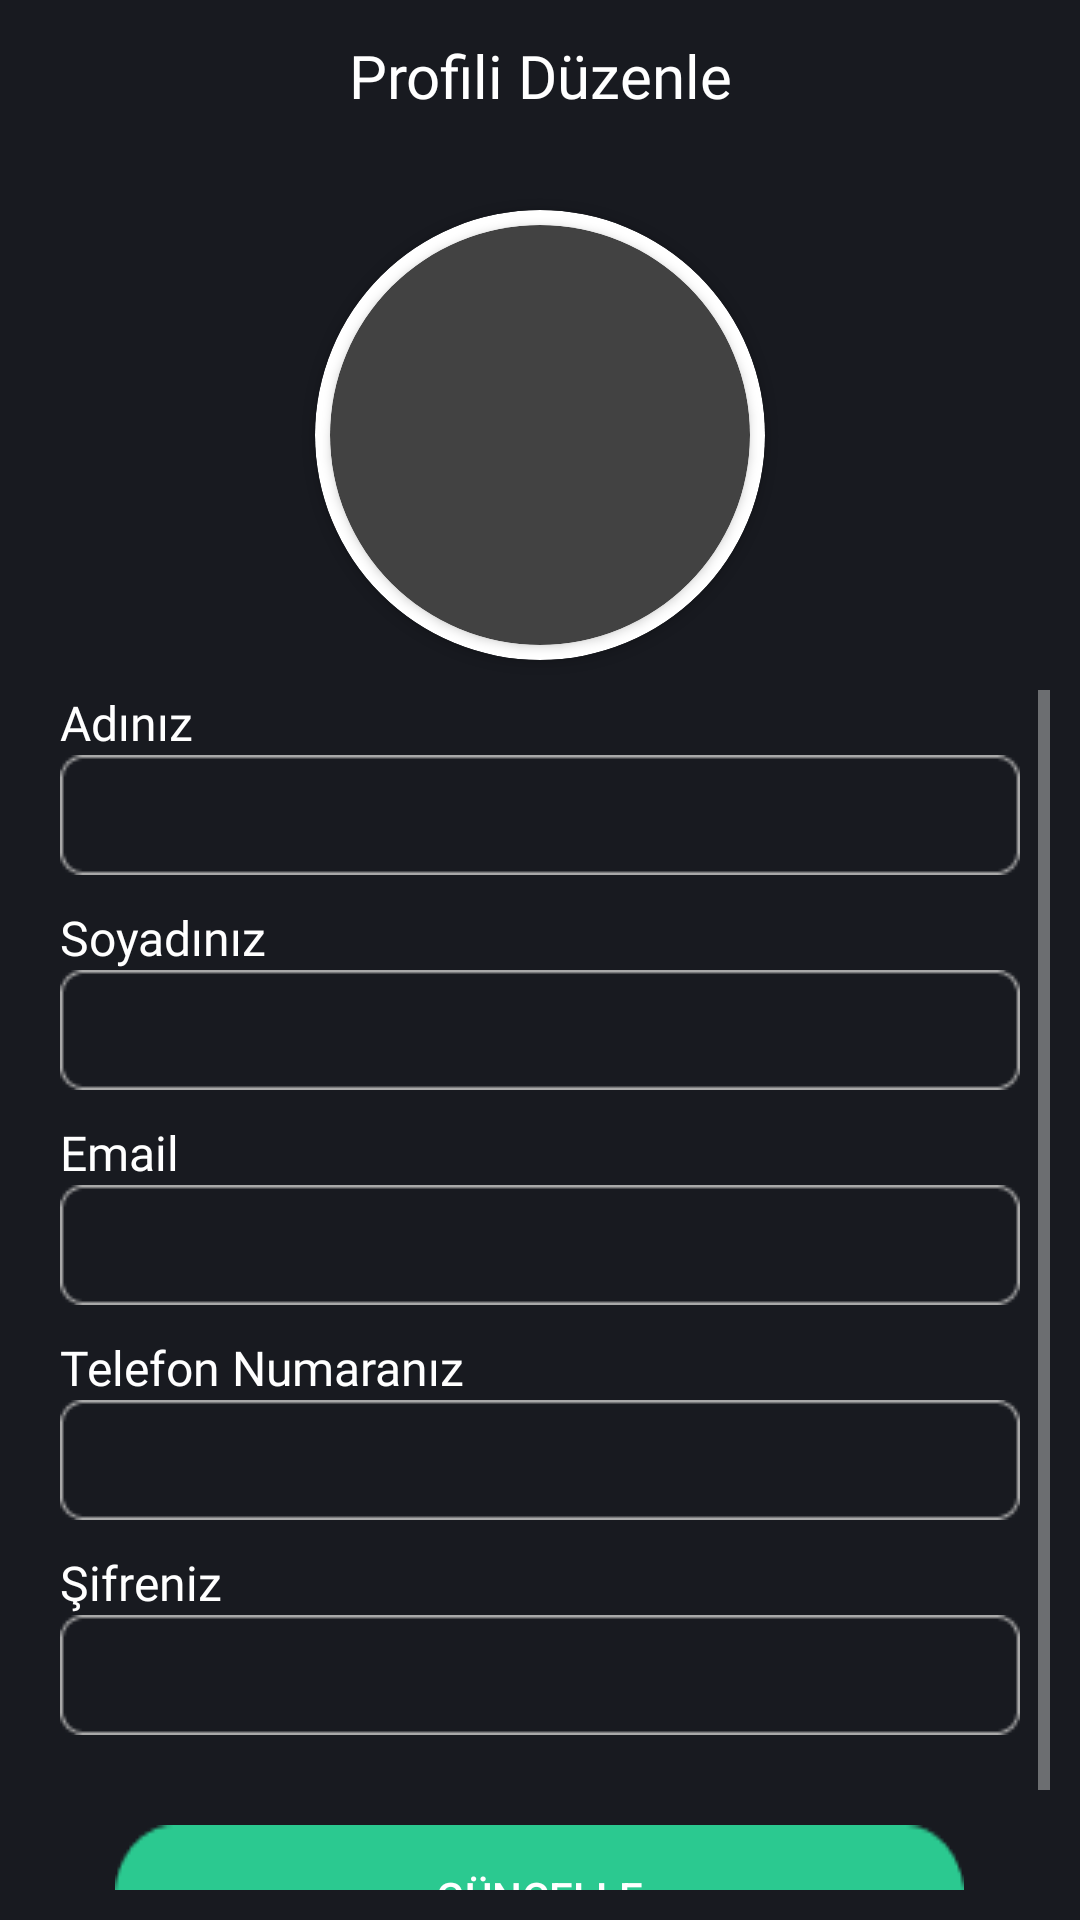

Android layout source for this screen:
<!-- AndroidManifest.xml: application theme Theme.Design.NoActionBar -->
<!-- res/layout/activity_profili_duzenle.xml -->
<?xml version="1.0" encoding="utf-8"?>
<androidx.constraintlayout.widget.ConstraintLayout xmlns:android="http://schemas.android.com/apk/res/android"
    xmlns:app="http://schemas.android.com/apk/res-auto"
    xmlns:tools="http://schemas.android.com/tools"
    android:layout_width="match_parent"
    android:layout_height="match_parent"
    tools:context=".Activity.ProfiliDuzenle"
    android:background="@color/main"
    >

    <androidx.constraintlayout.widget.ConstraintLayout
        android:id="@+id/toolbar2"
        android:layout_width="0dp"
        android:layout_height="50dp"
        app:layout_constraintEnd_toEndOf="parent"
        app:layout_constraintStart_toStartOf="parent"
        app:layout_constraintTop_toTopOf="parent"
        >

        <ImageView
            android:id="@+id/pd_back"
            android:layout_width="wrap_content"
            android:layout_height="wrap_content"
            android:src="@drawable/arrow_left"
            android:layout_marginStart="15dp"
            app:layout_constraintBottom_toBottomOf="parent"
            app:layout_constraintStart_toStartOf="parent"
            app:layout_constraintTop_toTopOf="parent" />

        <TextView
            android:id="@+id/textView6"
            android:layout_width="0dp"
            android:layout_height="wrap_content"
            android:gravity="center"
            android:fontFamily="@font/raleway_bold"
            android:textColor="@color/white"
            android:textSize="20sp"

            android:text="Profili Düzenle"
            app:layout_constraintBottom_toBottomOf="parent"
            app:layout_constraintEnd_toEndOf="parent"
            app:layout_constraintStart_toStartOf="parent"
            app:layout_constraintTop_toTopOf="parent" />
    </androidx.constraintlayout.widget.ConstraintLayout>

    <androidx.cardview.widget.CardView
        android:id="@+id/cardView2"
        android:layout_width="150dp"
        android:layout_height="150dp"
        android:layout_gravity="center"
        android:elevation="12dp"
        android:innerRadius="0dp"
        android:shape="ring"
        app:cardBackgroundColor="@color/white"
        android:thicknessRatio="1.9"
        app:cardCornerRadius="100dp"
        android:layout_marginTop="20dp"
        app:layout_constraintEnd_toEndOf="parent"
        app:layout_constraintStart_toStartOf="parent"
        app:layout_constraintTop_toBottomOf="@+id/toolbar2">

        <androidx.cardview.widget.CardView
            android:layout_width="140dp"
            android:layout_height="140dp"
            android:layout_gravity="center"
            android:elevation="12dp"
            android:innerRadius="0dp"
            android:shape="ring"
            android:thicknessRatio="1.9"
            app:cardCornerRadius="100dp"
            app:layout_constraintEnd_toEndOf="parent"
            app:layout_constraintStart_toStartOf="parent"
            app:layout_constraintTop_toBottomOf="@+id/toolbar2">

            <ImageView
                android:id="@+id/pd_pp"
                android:layout_width="match_parent"
                android:layout_height="match_parent"
                android:layout_alignParentTop="true"
                android:layout_centerHorizontal="true"
                android:scaleType="centerCrop"

                />

        </androidx.cardview.widget.CardView>

    </androidx.cardview.widget.CardView>

    <ScrollView
        android:layout_width="0dp"
        android:layout_height="0dp"
        android:layout_marginHorizontal="10dp"
        android:layout_marginVertical="10dp"
        app:layout_constraintBottom_toBottomOf="parent"
        app:layout_constraintEnd_toEndOf="parent"
        app:layout_constraintStart_toStartOf="parent"
        app:layout_constraintTop_toBottomOf="@+id/cardView2">

        <LinearLayout
            android:layout_width="match_parent"
            android:layout_height="wrap_content"
            android:orientation="vertical"
            android:gravity="center"
            >

            <LinearLayout
                android:layout_width="match_parent"
                android:layout_height="wrap_content"
                android:orientation="vertical"
                android:layout_marginHorizontal="10dp"
                >

                <TextView
                    android:layout_width="wrap_content"
                    android:layout_height="wrap_content"
                    android:fontFamily="@font/poppins_medium"
                    android:textColor="@color/white"
                    android:textSize="16sp"
                    android:text="Adınız" />

                <EditText
                    android:id="@+id/pd_ad"
                    android:layout_width="match_parent"
                    android:layout_height="wrap_content"
                    android:background="@drawable/profil_duzenle_edit_rectangle"
                    android:fontFamily="@font/poppins"
                    android:padding="10dp"
                    android:gravity="center|start"
                    android:textSize="14sp"
                    android:inputType="textPersonName"
                    />

            </LinearLayout>

            <LinearLayout
                android:layout_width="match_parent"
                android:layout_height="wrap_content"
                android:orientation="vertical"
                android:layout_marginHorizontal="10dp"
                android:layout_marginTop="10dp"
                >

                <TextView
                    android:layout_width="wrap_content"
                    android:layout_height="wrap_content"
                    android:fontFamily="@font/poppins_medium"
                    android:textColor="@color/white"
                    android:textSize="16sp"
                    android:text="Soyadınız" />

                <EditText
                    android:id="@+id/pd_soyad"
                    android:layout_width="match_parent"
                    android:layout_height="wrap_content"
                    android:background="@drawable/profil_duzenle_edit_rectangle"
                    android:fontFamily="@font/poppins"
                    android:padding="10dp"
                    android:gravity="center|start"
                    android:textSize="14sp"
                    android:inputType="textPersonName"
                    />

            </LinearLayout>

            <LinearLayout
                android:layout_width="match_parent"
                android:layout_height="wrap_content"
                android:orientation="vertical"
                android:layout_marginHorizontal="10dp"
                android:layout_marginTop="10dp"
                >

                <TextView
                    android:layout_width="wrap_content"
                    android:layout_height="wrap_content"
                    android:fontFamily="@font/poppins_medium"
                    android:textColor="@color/white"
                    android:textSize="16sp"
                    android:text="Email" />

                <EditText
                    android:id="@+id/pd_email"
                    android:layout_width="match_parent"
                    android:layout_height="wrap_content"
                    android:background="@drawable/profil_duzenle_edit_rectangle"
                    android:fontFamily="@font/poppins"
                    android:padding="10dp"
                    android:gravity="center|start"
                    android:textSize="14sp"
                    android:enabled="false"
                    android:inputType="textEmailAddress"
                    />

            </LinearLayout>

            <LinearLayout
                android:layout_width="match_parent"
                android:layout_height="wrap_content"
                android:orientation="vertical"
                android:layout_marginHorizontal="10dp"
                android:layout_marginTop="10dp"
                >

                <TextView
                    android:layout_width="wrap_content"
                    android:layout_height="wrap_content"
                    android:fontFamily="@font/poppins_medium"
                    android:textColor="@color/white"
                    android:textSize="16sp"
                    android:text="Telefon Numaranız" />

                <EditText
                    android:id="@+id/pd_tel"
                    android:layout_width="match_parent"
                    android:layout_height="wrap_content"
                    android:background="@drawable/profil_duzenle_edit_rectangle"
                    android:fontFamily="@font/poppins"
                    android:padding="10dp"
                    android:gravity="center|start"
                    android:textSize="14sp"
                    android:inputType="phone"
                    />

            </LinearLayout>

            <LinearLayout
                android:layout_width="match_parent"
                android:layout_height="wrap_content"
                android:orientation="vertical"
                android:layout_marginHorizontal="10dp"
                android:layout_marginTop="10dp"
                >

                <TextView
                    android:layout_width="wrap_content"
                    android:layout_height="wrap_content"
                    android:fontFamily="@font/poppins_medium"
                    android:textColor="@color/white"
                    android:textSize="16sp"
                    android:text="Şifreniz" />

                <EditText
                    android:id="@+id/pd_password"
                    android:layout_width="match_parent"
                    android:layout_height="wrap_content"
                    android:background="@drawable/profil_duzenle_edit_rectangle"
                    android:fontFamily="@font/poppins"
                    android:padding="10dp"
                    android:gravity="center|start"
                    android:textSize="14sp"
                    android:inputType="textPassword"
                    />

            </LinearLayout>


            <Button
                android:id="@+id/pd_button"
                android:layout_width="wrap_content"
                android:layout_height="wrap_content"
                android:layout_marginBottom="10dp"
                android:layout_marginTop="30dp"

                android:background="@drawable/profil_guncelle_rectangle"
                android:text="Güncelle"
                app:layout_constraintBottom_toBottomOf="parent"
                app:layout_constraintEnd_toEndOf="parent"
                app:layout_constraintStart_toStartOf="parent" />

        </LinearLayout>
    </ScrollView>



</androidx.constraintlayout.widget.ConstraintLayout>
<!-- resources referenced by this layout -->
<resources>
  <color name="main">#181A20</color>
  <color name="white">#FFFFFFFF</color>
  <!-- drawable profil_duzenle_edit_rectangle: png bitmap (drawable, 636 bytes) -->
  <!-- drawable profil_guncelle_rectangle: png bitmap (drawable, 871 bytes) -->
</resources>
